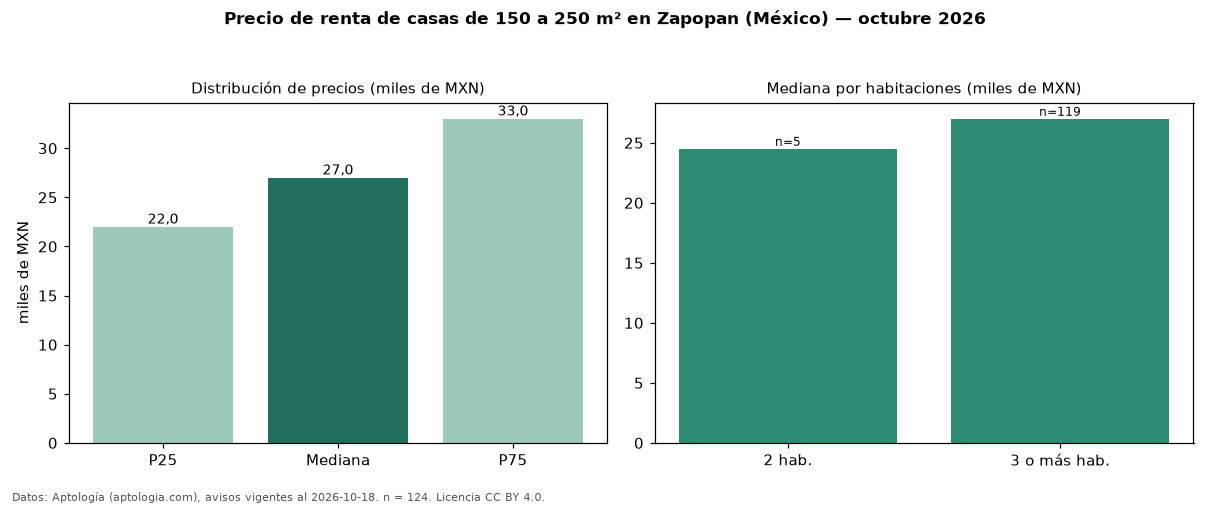

Values plotted in this chart, from the file beside it:
seccion, metrica, valor, moneda, n
filtro, area5, de 150 a 250 m², , 124
precio, p25, 22000, MXN, 124
precio, mediana, 27000, MXN, 124
precio, p75, 33000, MXN, 124
precio, minimo, 12500, MXN, 124
precio, maximo, 55000, MXN, 124
m2, mediana_precio_m2, 139.3, MXN, 123
m2, area_mediana_m2, 200.0, m2, 123
banos, mediana_banos, 3.0, , 
habitaciones, 2, 24500, MXN, 5
habitaciones, 3+, 27000, MXN, 119
fuente, fecha_datos, 2026-10-18, , 
fuente, atribucion, https://www.aptologia.com/, , 
fuente, licencia, CC BY 4.0, , 
